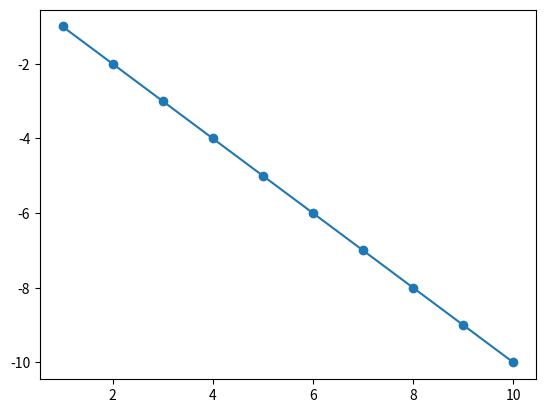

Reproduce this figure in Python.
import matplotlib.pyplot as plt
import numpy as np
x_data = np.arange(1, 11)
y_data = -x_data
# Create a line plot
plt.plot(x_data, y_data, '-o')
plt.show()